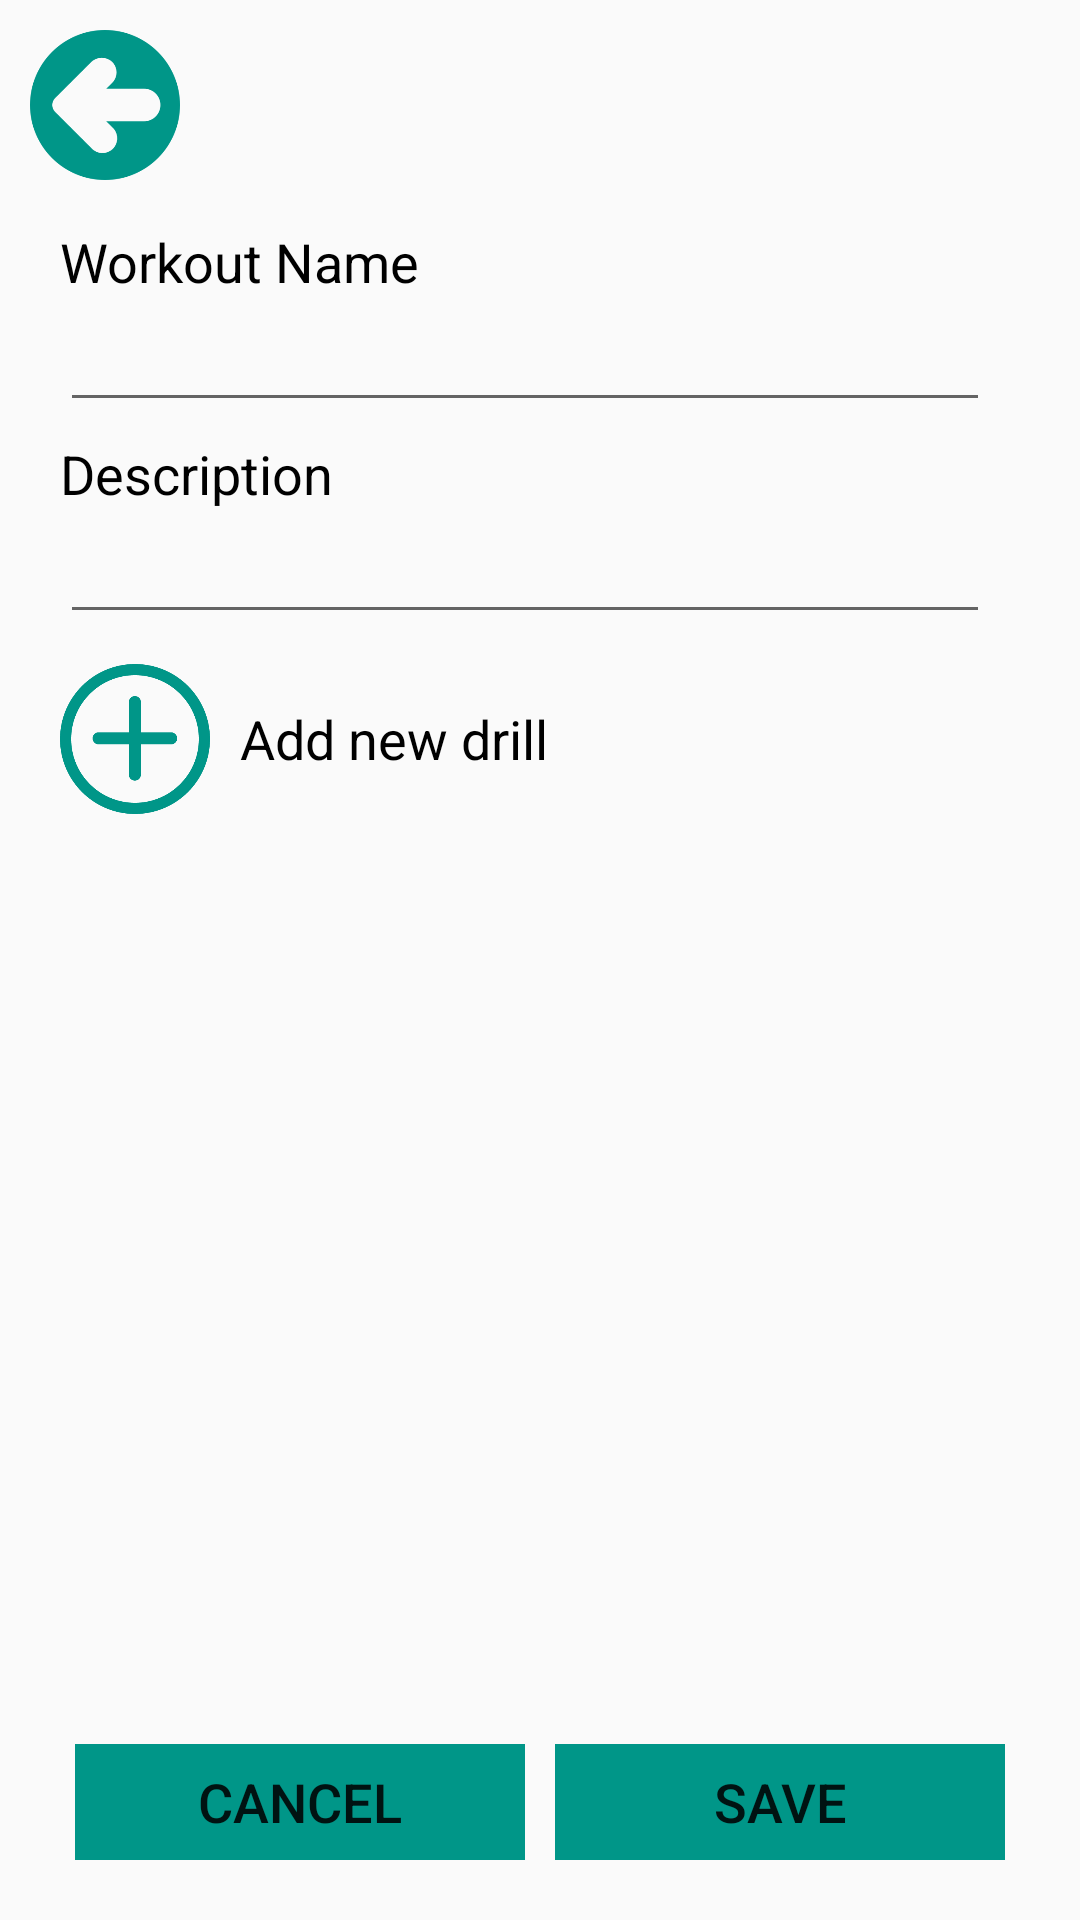

Here is an Android app screen rendered from its layout file. Give the layout XML and the strings, colors and styles it references.
<!-- AndroidManifest.xml: application theme AppTheme -->
<!-- res/layout/activity_workoutinfo.xml -->
<?xml version="1.0" encoding="utf-8"?>
<RelativeLayout
    xmlns:android="http://schemas.android.com/apk/res/android"
    android:layout_width="match_parent"
    android:layout_height="match_parent">

    <Button
        android:layout_width="50sp"
        android:layout_height="50sp"
        android:background="@mipmap/ic_return"
        android:layout_marginHorizontal="10sp"
        android:layout_marginVertical="10sp"
        android:id="@+id/btn_return_info"/>

    <TextView
        android:id="@+id/tv_workout_name"
        android:layout_width="wrap_content"
        android:layout_height="wrap_content"
        android:text="@string/tv_txt_workoutname"
        android:layout_below="@id/btn_return_info"
        android:layout_marginStart="20dp"
        android:layout_marginTop="5dp"
        android:textColor="#000000"
        android:textSize="18sp"/>

    <EditText
        android:id="@+id/et_workout_name"
        android:layout_width="match_parent"
        android:layout_height="wrap_content"
        android:layout_below="@id/tv_workout_name"
        android:layout_marginStart="20dp"
        android:layout_marginEnd="30dp"/>

    <TextView
        android:id="@+id/tv_workout_description"
        android:layout_width="wrap_content"
        android:layout_height="wrap_content"
        android:text="@string/tv_txt_workoutdescription"
        android:layout_below="@id/et_workout_name"
        android:layout_marginStart="20dp"
        android:layout_marginTop="5dp"
        android:textColor="#000000"
        android:textSize="18sp"/>

    <EditText
        android:id="@+id/et_workout_desc"
        android:layout_width="match_parent"
        android:layout_height="wrap_content"
        android:layout_below="@id/tv_workout_description"
        android:layout_marginStart="20dp"
        android:layout_marginEnd="30dp"/>

    <Button
        android:id="@+id/btn_add_new_drill"
        android:layout_width="50sp"
        android:layout_height="50sp"
        android:layout_marginHorizontal="10sp"
        android:layout_marginVertical="10sp"
        android:background="@drawable/addicon"
        android:layout_below="@id/et_workout_desc"
        android:layout_marginStart="20dp"
        android:layout_marginTop="10dp"/>

    <TextView
        android:layout_width="wrap_content"
        android:layout_height="50sp"
        android:layout_marginVertical="10sp"
        android:layout_toRightOf="@id/btn_add_new_drill"
        android:layout_below="@id/et_workout_desc"
        android:gravity="center"
        android:text="@string/btn_txt_add_new_drill"
        android:textAlignment="center"
        android:textColor="#000000"
        android:textSize="18sp"
        android:layout_marginStart="10dp"
        android:id="@+id/tv_add_new_drill"/>

    <ScrollView
        android:id="@+id/sv_drill_list"
        android:layout_width="match_parent"
        android:layout_height="300dp"
        android:layout_marginHorizontal="15dp"
        android:orientation="vertical"
        android:layout_below="@id/tv_add_new_drill">

        <LinearLayout
            android:layout_width="match_parent"
            android:layout_height="wrap_content"
            android:orientation="vertical"
            android:id="@+id/ll_drill_list">


        </LinearLayout>

    </ScrollView>

    <RelativeLayout
        android:id="@+id/rl_button_layout"
        android:layout_width="match_parent"
        android:layout_height="wrap_content"
        android:layout_alignParentBottom="true"
        android:layout_below="@id/sv_drill_list">

        <Button
            android:id="@+id/btn_save"
            android:layout_width="150dp"
            android:layout_height="45dp"
            android:text="@string/btn_txt_save"
            android:layout_alignParentEnd="true"
            android:background="@drawable/solidturqoise"
            android:layout_marginBottom="20dp"
            android:textSize="18sp"
            android:layout_alignParentBottom="true"
            android:layout_marginEnd="25dp"/>

        <Button
            android:id="@+id/btn_cancel"
            android:layout_width="150dp"
            android:layout_height="45dp"
            android:text="@string/btn_txt_cancel"
            android:layout_alignParentStart="true"
            android:layout_marginStart="25dp"
            android:background="@drawable/solidturqoise"
            android:layout_marginBottom="20dp"
            android:textSize="18sp"
            android:layout_alignParentBottom="true"/>

    </RelativeLayout>

</RelativeLayout>
<!-- resources referenced by this layout -->
<resources>
  <!-- drawable addicon: png bitmap (drawable, 8809 bytes) -->
  <!-- drawable solidturqoise: png bitmap (drawable, 1363 bytes) -->
  <!-- mipmap ic_return: png bitmap (mipmap-hdpi, 3831 bytes) -->
  <string name="btn_txt_add_new_drill">Add new drill</string>
  <string name="btn_txt_cancel">Cancel</string>
  <string name="btn_txt_save">Save</string>
  <string name="tv_txt_workoutdescription">Description</string>
  <string name="tv_txt_workoutname">Workout Name</string>
  <style name="AppTheme" parent="Theme.AppCompat.Light.NoActionBar">
          
          <item name="colorPrimary">#009688</item>
          <item name="colorPrimaryDark">#009688</item>
          <item name="colorAccent">#009688</item>
      </style>
</resources>
